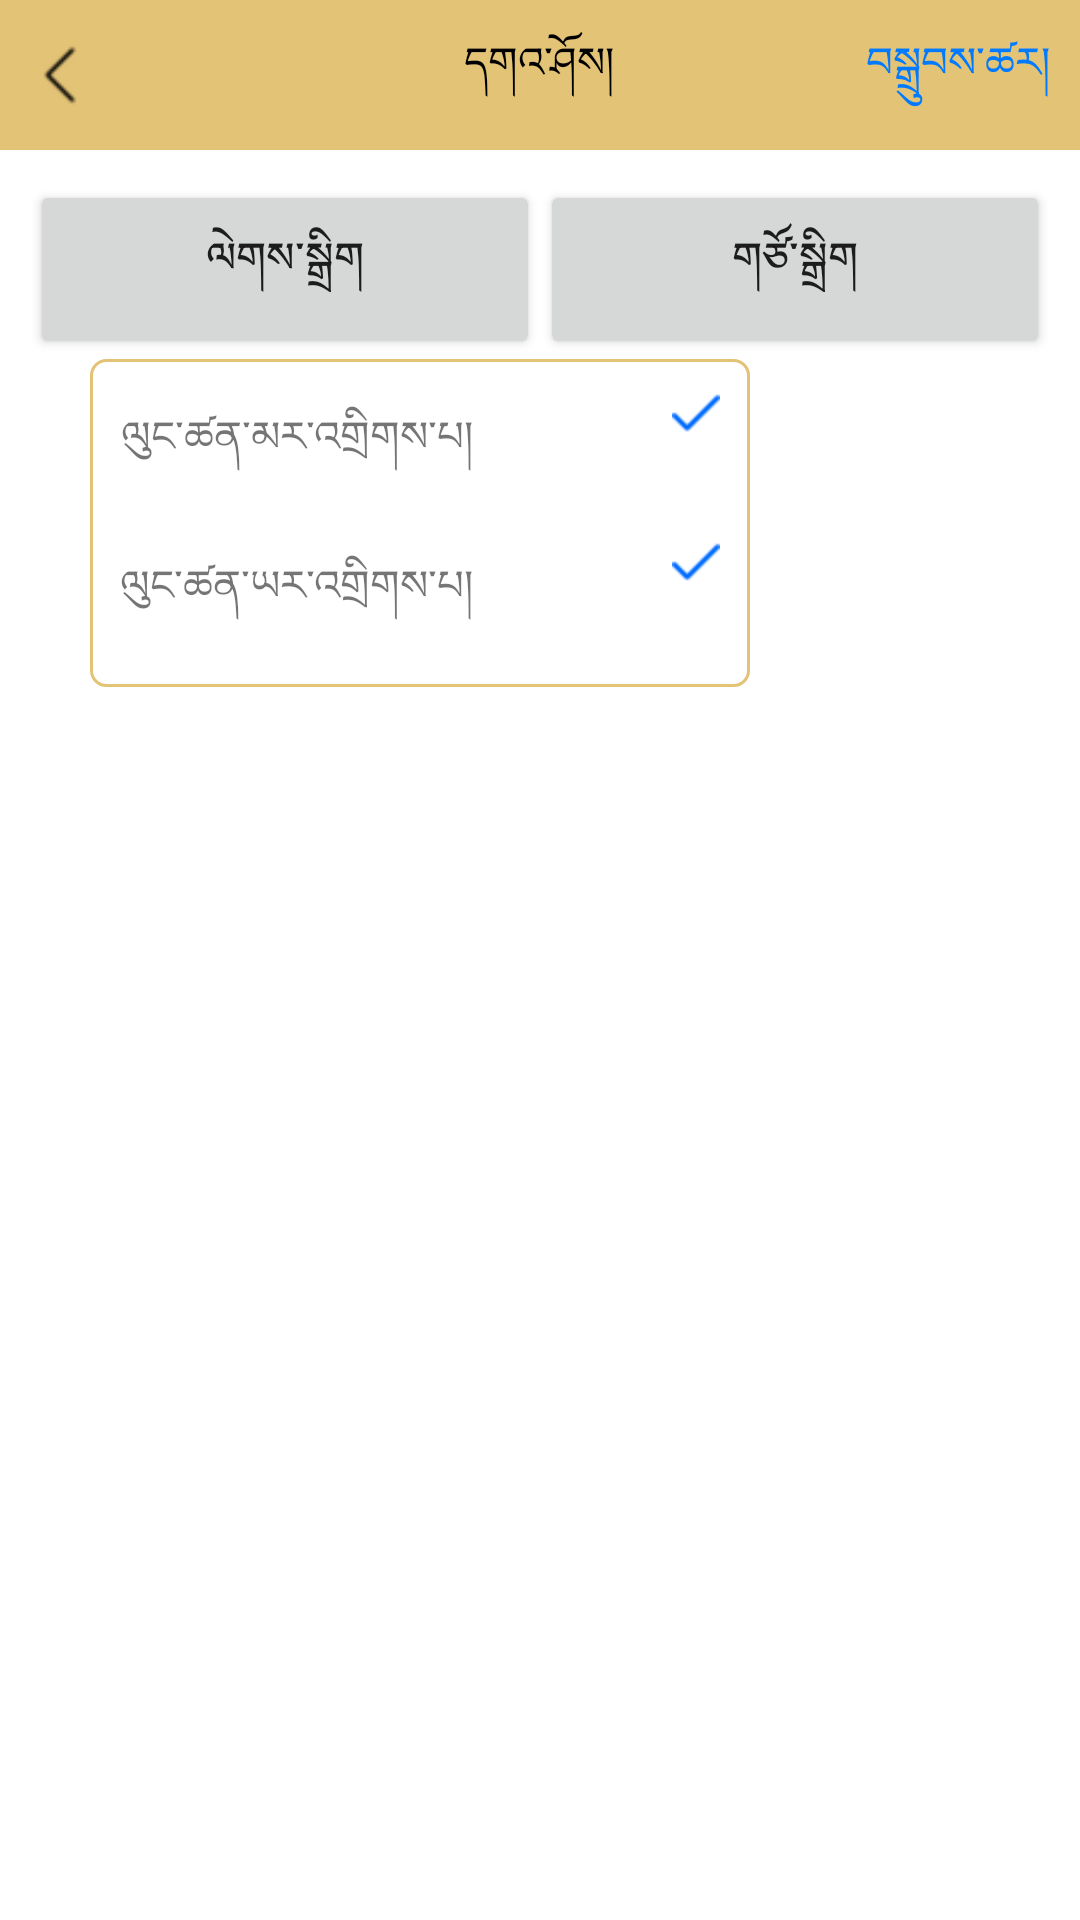

Android layout source for this screen:
<!-- AndroidManifest.xml: application theme Splash -->
<!-- res/layout/activity_favourites.xml -->
<?xml version="1.0" encoding="utf-8"?>
<RelativeLayout xmlns:android="http://schemas.android.com/apk/res/android"
    android:layout_width="match_parent"
    android:layout_height="match_parent"
    android:background="@color/colorWhite"
    >

    <FrameLayout
        android:id="@+id/frly_favourite"
        android:layout_weight="1"
        android:layout_width="match_parent"
        android:layout_height="50dp">
        <View
            android:background="@color/colorMain"
            android:layout_width="match_parent"
            android:layout_height="match_parent"/>
        <RelativeLayout
            android:layout_width="match_parent"
            android:layout_height="match_parent">
            <ImageView
                android:id="@+id/back_note_favourite"
                android:layout_width="20dp"
                android:layout_height="match_parent"
                android:layout_marginLeft="10dp"
                android:background="@null"
                android:layout_alignParentLeft="true"
                android:layout_centerVertical="true"
                android:src="@drawable/left_arrow" />
            <TextView
                android:id="@+id/title_favourite"
                android:text="དགའ་ཤོས།"
                android:layout_centerInParent="true"
                android:textColor="@color/colorBLACK"
                android:layout_width="wrap_content"
                android:layout_height="wrap_content" />
            <TextView
                android:id="@+id/tv_done_favourite"
                android:text="བསྒྲུབས་ཚར།"
                android:gravity="center"
                android:textColor="@color/colorButton"
                android:layout_marginRight="10dp"
                android:layout_alignParentRight="true"
                android:layout_centerVertical="true"
                android:layout_width="wrap_content"
                android:layout_height="match_parent" />


        </RelativeLayout>
    </FrameLayout>
    <LinearLayout
        android:id="@+id/ln_short_favourite"
        android:layout_below="@+id/frly_favourite"
        android:layout_marginTop="10dp"
        android:layout_marginLeft="10dp"
        android:layout_marginRight="10dp"
        android:orientation="horizontal"
        android:layout_width="match_parent"
        android:layout_height="wrap_content">
        <Button
            android:layout_weight="1"
            android:id="@+id/btnshort_favourite"
            android:text="ལེགས་སྒྲིག"
            android:layout_width="wrap_content"
            android:layout_height="wrap_content" />
        <Button
            android:layout_weight="1"
            android:id="@+id/btnedit_favourite"
            android:text="གཙོ་སྒྲིག"
            android:layout_width="wrap_content"
            android:layout_height="wrap_content" />
    </LinearLayout>

    <GridView
        android:layout_below="@+id/ln_short_favourite"
        android:layout_marginTop="10dp"
        android:id="@+id/grView_favourite"
        android:overScrollMode="never"
        android:numColumns="1"
        android:layout_width="match_parent"
        android:layout_height="match_parent"/>
    <LinearLayout
        android:id="@+id/lnSX"
        android:layout_below="@+id/ln_short_favourite"
        android:layout_width="220dp"
        android:layout_height="wrap_content"
        android:orientation="vertical"
        android:layout_marginLeft="30dp"
        android:background="@drawable/bg_border_black"
        android:layout_marginTop="0dp">
        <LinearLayout
            android:layout_marginLeft="10dp"
            android:layout_marginRight="10dp"
            android:layout_marginTop="10dp"
            android:orientation="horizontal"
            android:layout_width="match_parent"
            android:layout_height="wrap_content">
            <TextView
                android:id="@+id/tvSX1"
                android:text="ལུང་ཚན་མར་འགྲིགས་པ།"
                android:gravity="center"
                android:layout_width="wrap_content"
                android:layout_height="wrap_content" />
            <RelativeLayout
                android:layout_width="wrap_content"
                android:layout_height="wrap_content">
                <ImageView
                    android:id="@+id/checkSX1"
                    android:layout_alignParentRight="true"
                    android:src="@drawable/checked"
                    android:layout_width="16dp"
                    android:layout_height="16dp" />
            </RelativeLayout>

        </LinearLayout>
    <LinearLayout
        android:layout_marginLeft="10dp"
        android:layout_marginRight="10dp"
        android:layout_marginTop="10dp"
        android:orientation="horizontal"
        android:layout_width="match_parent"
        android:layout_height="wrap_content">
        <TextView
            android:id="@+id/tvSX2"
            android:text="ལུང་ཚན་ཡར་འགྲིགས་པ།"
            android:gravity="center"
            android:layout_marginBottom="10dp"
            android:layout_width="wrap_content"
            android:layout_height="wrap_content" />
        <RelativeLayout
            android:layout_width="wrap_content"
            android:layout_height="wrap_content">
            <ImageView
                android:id="@+id/checkSX2"
                android:layout_alignParentRight="true"
                android:src="@drawable/checked"
                android:layout_width="16dp"
                android:layout_height="16dp" />
        </RelativeLayout>
    </LinearLayout>
    </LinearLayout>
</RelativeLayout>
<!-- resources referenced by this layout -->
<resources>
  <color name="colorBLACK">#000</color>
  <color name="colorButton">#007AFF</color>
  <color name="colorMain">#e3c376</color>
  <color name="colorWhite">#FFFFFF</color>
  <!-- drawable bg_border_black (drawable) -->
  <?xml version="1.0" encoding="utf-8"?>
  <shape xmlns:android="http://schemas.android.com/apk/res/android"
      android:shape="rectangle" >
      
      <stroke android:width="1dp"
          android:color="@color/colorMain"/>
  
      
      <corners android:bottomLeftRadius="5dp"
          android:topLeftRadius="5dp"
          android:bottomRightRadius="5dp"
          android:topRightRadius="5dp" />
  
      
      <gradient android:startColor="@color/colorWhite"
          android:endColor="@color/colorWhite"
          android:angle="90"/>
  </shape>
  <!-- drawable checked: png bitmap (drawable, 379 bytes) -->
  <!-- drawable left_arrow: png bitmap (drawable, 941 bytes) -->
  <style name="Splash" parent="Theme.AppCompat.Light.DarkActionBar">
          
          <item name="colorPrimary">@color/colorPrimary</item>
          <item name="colorPrimaryDark">@color/colorPrimaryDark</item>
          <item name="colorAccent">#01000000</item>
          <item name="android:windowBackground">@drawable/ntblg</item>
          <item name="android:windowFullscreen">true</item>
  
      </style>
  <color name="colorPrimary">#3F51B5</color>
  <color name="colorPrimaryDark">#303F9F</color>
  <!-- drawable ntblg: jpg bitmap (drawable, 103772 bytes) -->
</resources>
